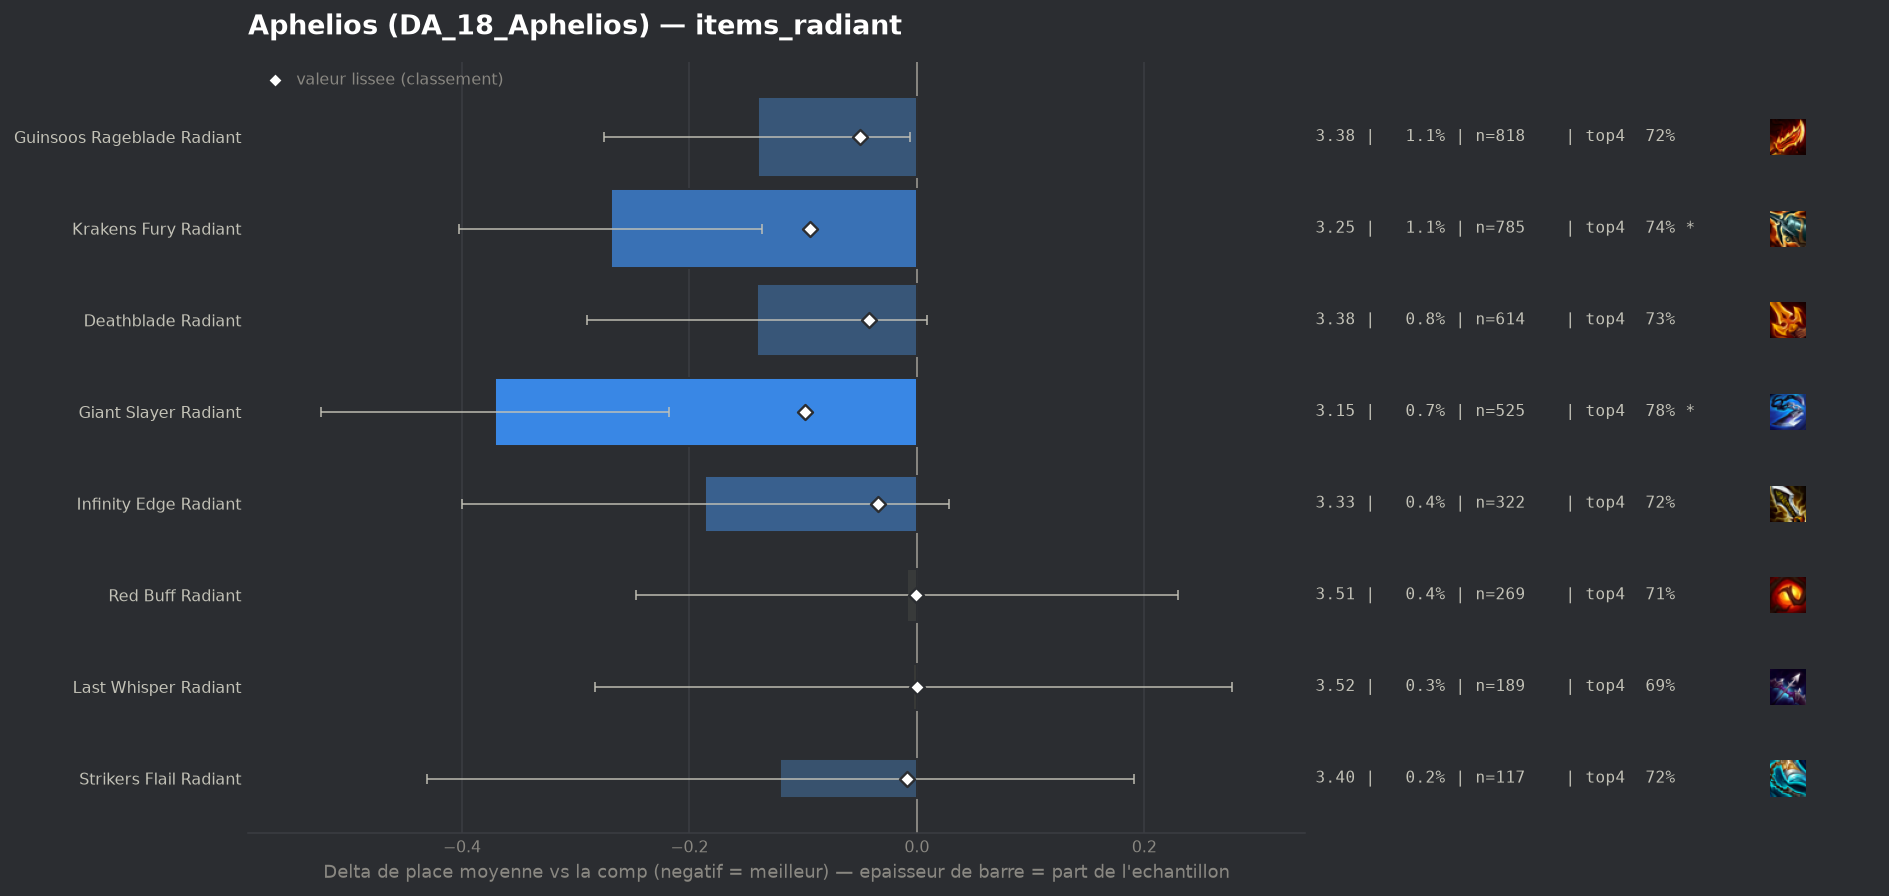

The table this chart was drawn from, first rows:
group, label, n, share, avg_place, shrunk_avg, score, d_avg, d_avg_pess, impact, d_top4, win, top2, top4, sd, z, p, significant
populaire, Giant Slayer Radiant, 525, 0.007198, 3.15, 3.423, -0.098, -0.371, -0.218, 0.0007, 0.0866, 0.2133, 0.4267, 0.781, 1.781, -4.75, 0.0, True
populaire, Krakens Fury Radiant, 785, 0.01076, 3.252, 3.427, -0.094, -0.269, -0.136, 0.001, 0.0445, 0.2, 0.4369, 0.7389, 1.903, -3.94, 8e-05, True
populaire, Guinsoos Rageblade Radiant, 818, 0.01121, 3.381, 3.471, -0.05, -0.14, -0.006, 0.0006, 0.0282, 0.1993, 0.4034, 0.7225, 1.95, -2.05, 0.0408, False
populaire, Deathblade Radiant, 614, 0.008418, 3.381, 3.48, -0.042, -0.141, 0.0, 0.0004, 0.0337, 0.1873, 0.3779, 0.728, 1.877, -1.85, 0.06476, False
populaire, Infinity Edge Radiant, 322, 0.004415, 3.335, 3.488, -0.034, -0.186, 0.0, 0.0001, 0.0262, 0.1988, 0.4224, 0.7205, 1.954, -1.71, 0.08796, False
populaire, Strikers Flail Radiant, 117, 0.001604, 3.402, 3.513, -0.009, -0.12, 0.0, 0.0, 0.0236, 0.188, 0.3504, 0.7179, 1.715, -0.76, 0.4499, False
populaire, Red Buff Radiant, 269, 0.003688, 3.513, 3.52, -0.001, -0.009, 0.0, 0.0, 0.0157, 0.1822, 0.3755, 0.71, 1.994, -0.07, 0.9435, False
populaire, Last Whisper Radiant, 189, 0.002591, 3.519, 3.521, -0.0, -0.003, 0.0, 0.0, -0.0065, 0.1905, 0.3704, 0.6878, 1.959, -0.02, 0.9825, False
